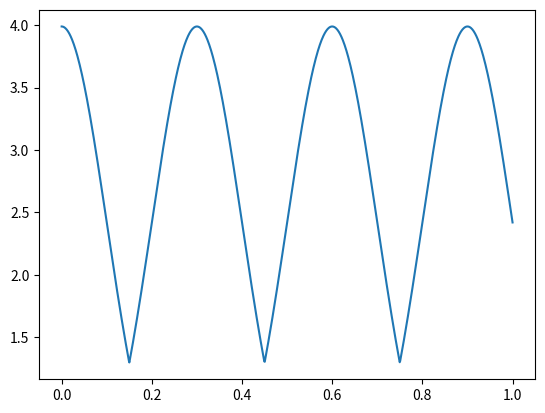

The script that saved this image:
import time

import matplotlib.pyplot as plt
import numpy as np
import scipy.stats as stats
from scipy import integrate
import math
mu = 0
variance = 0.1
def normal_distribution_function(x):
    value = -np.inf
    for i in range(0,10,3):
        value = max(value, stats.norm.pdf(x,i*0.1,variance))
    return value

sigma = math.sqrt(variance)
l=0
r=1
x = np.linspace(l, r, 1000)
m = time.time()
res = integrate.quad(normal_distribution_function, l, r)
print(time.time()-m)
print("RESULT",res)
y = []
for i in x:
    y.append(normal_distribution_function(i))
m = time.time()
tmp = []
for i in range(0,1000):
    tmp.append(stats.norm(i, variance))
print(time.time()-m)
m = time.time()
for i in range(0,1000):
    t = tmp[i].pdf(i)
print(time.time()-m)
m = time.time()
for i in range(0,1000):
    t = i*i
print(time.time()-m)
plt.plot(x, y)
plt.show()